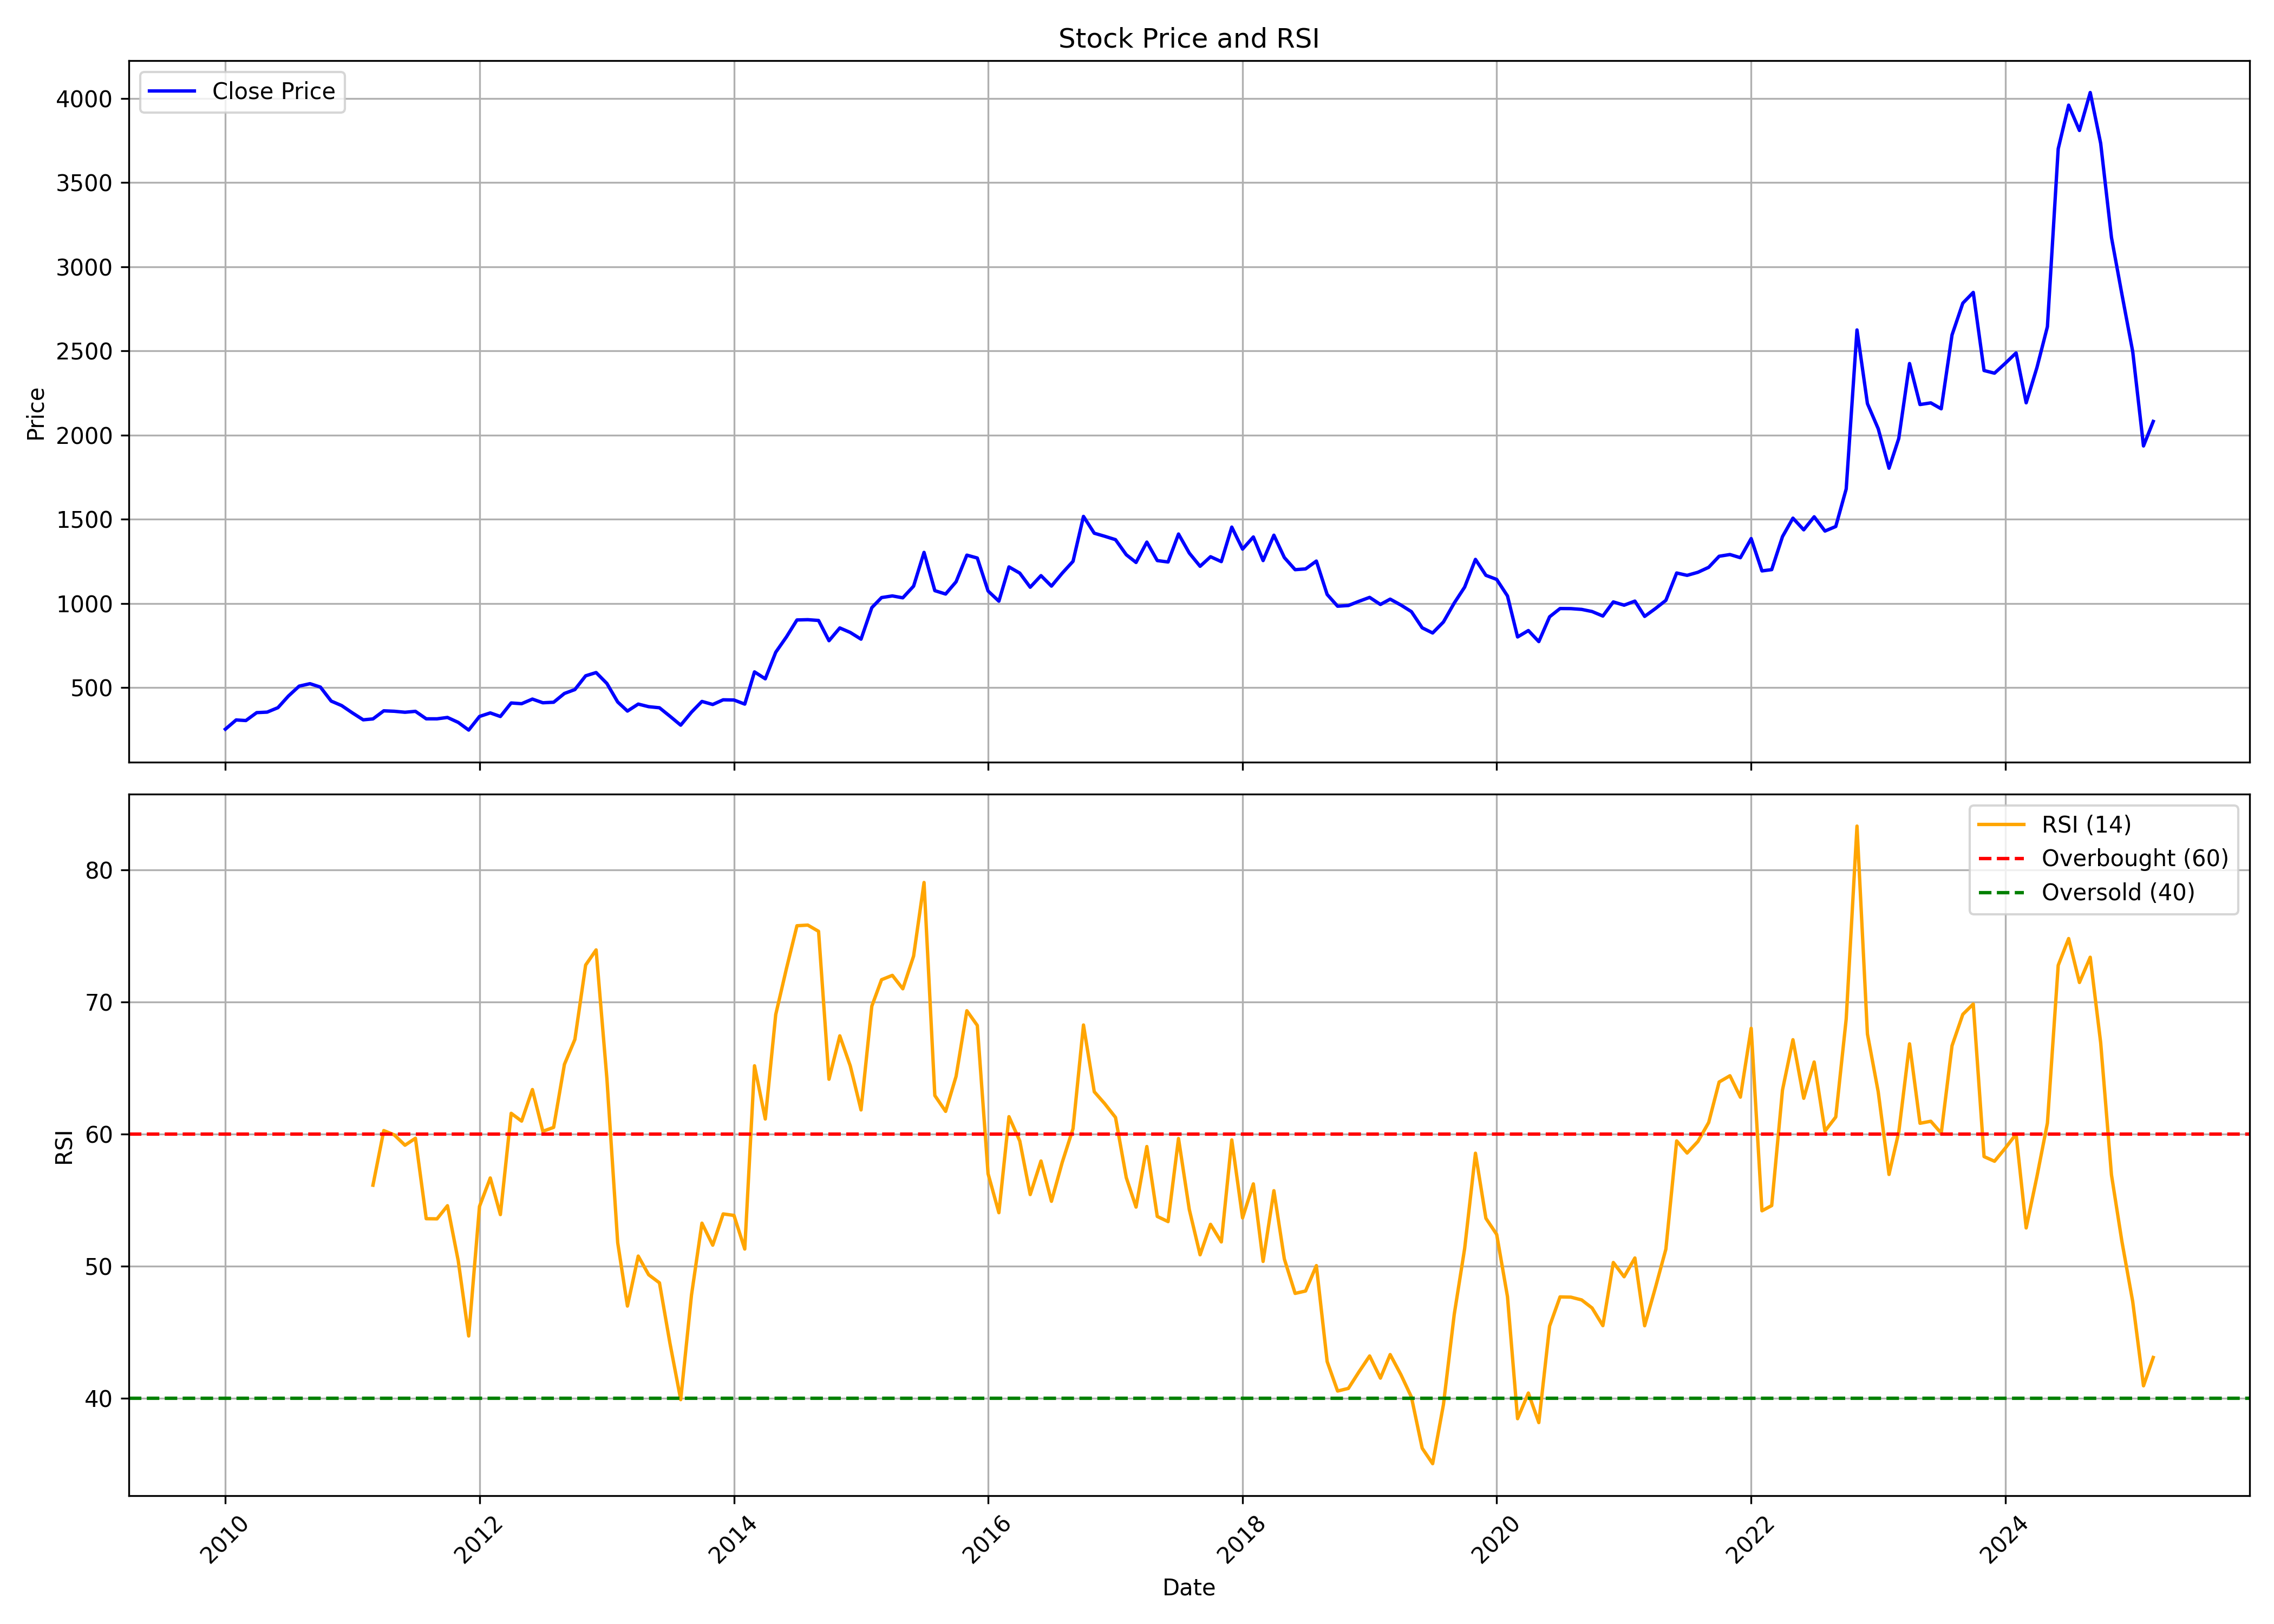

The table this chart was drawn from, first rows:
, date, symbol, open, high, low, close, volume, rsi
0, 2010-01-01, HONDAPOWER, 261.4, 284.8, 237.9, 253.5, 488343, 
1, 2010-02-01, HONDAPOWER, 258.7, 355.8, 258.7, 308.2, 444710, 
2, 2010-03-01, HONDAPOWER, 308.2, 330.8, 300.4, 304.8, 45233, 
3, 2010-04-01, HONDAPOWER, 306.5, 359.5, 306.5, 351.7, 33581, 
4, 2010-05-01, HONDAPOWER, 364.7, 369.2, 336.8, 354.8, 80861, 
5, 2010-06-01, HONDAPOWER, 360.3, 411.8, 347.4, 381.2, 31588, 
6, 2010-07-01, HONDAPOWER, 368.2, 477.5, 368.2, 450.1, 105419, 
7, 2010-08-01, HONDAPOWER, 447.2, 547.9, 401.3, 509.1, 207390, 
8, 2010-09-01, HONDAPOWER, 481.5, 567.1, 463.9, 523.7, 472572, 
9, 2010-10-01, HONDAPOWER, 537.4, 546.6, 485.4, 503.4, 192292, 
10, 2010-11-01, HONDAPOWER, 507.7, 513.7, 403.9, 420.3, 193171, 
11, 2010-12-01, HONDAPOWER, 446.3, 455.1, 373.8, 393.7, 47418, 
12, 2011-01-01, HONDAPOWER, 419.9, 436.7, 337, 350.1, 86750, 
13, 2011-02-01, HONDAPOWER, 351, 355.3, 285.8, 309.1, 55998, 
14, 2011-03-01, HONDAPOWER, 305.5, 345.7, 288, 314.4, 62589, 56.13
15, 2011-04-01, HONDAPOWER, 318.6, 405.1, 311.6, 362.4, 203203, 60.26
16, 2011-05-01, HONDAPOWER, 361.7, 393.4, 342, 359.9, 57825, 59.94
17, 2011-06-01, HONDAPOWER, 368.5, 368.5, 330, 354, 47289, 59.16
18, 2011-07-01, HONDAPOWER, 351.5, 398.2, 330, 359.4, 112099, 59.68
19, 2011-08-01, HONDAPOWER, 362.3, 372, 306.4, 315, 53927, 53.6
20, 2011-09-01, HONDAPOWER, 321, 369.2, 312.2, 314.9, 100141, 53.58
21, 2011-10-01, HONDAPOWER, 311.9, 344.5, 292.3, 323.2, 105032, 54.58
22, 2011-11-01, HONDAPOWER, 314.9, 329.9, 278.3, 293.6, 33023, 50.4
23, 2011-12-01, HONDAPOWER, 301.3, 301.3, 232.8, 248.1, 54769, 44.72
24, 2012-01-01, HONDAPOWER, 250.6, 332.4, 245.3, 329, 39556, 54.52
25, 2012-02-01, HONDAPOWER, 331.8, 392.9, 303.3, 350, 197933, 56.68
26, 2012-03-01, HONDAPOWER, 347.8, 363.9, 325.5, 328.8, 36062, 53.9
27, 2012-04-01, HONDAPOWER, 338, 454.7, 329.1, 409.1, 913801, 61.57
28, 2012-05-01, HONDAPOWER, 410.2, 427.9, 372.8, 404.8, 197856, 60.98
29, 2012-06-01, HONDAPOWER, 400.5, 453.9, 376.4, 432.2, 62648, 63.37
30, 2012-07-01, HONDAPOWER, 422.8, 451.6, 392.4, 410.4, 277326, 60.21
31, 2012-08-01, HONDAPOWER, 414.7, 445, 396.9, 413.5, 58269, 60.51
32, 2012-09-01, HONDAPOWER, 418.1, 486.1, 418.1, 465.7, 208449, 65.28
33, 2012-10-01, HONDAPOWER, 472.6, 522.5, 441.6, 488.8, 154885, 67.16
34, 2012-11-01, HONDAPOWER, 487.1, 606.1, 482.8, 570.5, 204052, 72.79
35, 2012-12-01, HONDAPOWER, 589.8, 646.1, 559.1, 589.9, 175789, 73.94
36, 2013-01-01, HONDAPOWER, 596.1, 626.3, 504.4, 524.8, 123076, 64.2
37, 2013-02-01, HONDAPOWER, 531.1, 531.2, 404.7, 415, 60564, 51.79
38, 2013-03-01, HONDAPOWER, 418.1, 441, 345.6, 361, 71931, 46.98
39, 2013-04-01, HONDAPOWER, 364.4, 426.8, 352.6, 402.5, 66433, 50.77
40, 2013-05-01, HONDAPOWER, 402.5, 425.2, 353.1, 387.1, 73140, 49.35
41, 2013-06-01, HONDAPOWER, 378.1, 430.7, 357.8, 380.6, 115678, 48.74
42, 2013-07-01, HONDAPOWER, 377.2, 390.7, 326.2, 330.6, 50719, 44.19
43, 2013-08-01, HONDAPOWER, 338, 339.9, 267.3, 277.3, 128739, 39.9
44, 2013-09-01, HONDAPOWER, 278.5, 358.2, 275.6, 354.7, 302325, 47.82
45, 2013-10-01, HONDAPOWER, 345.4, 459.3, 345.4, 418.3, 212177, 53.26
46, 2013-11-01, HONDAPOWER, 426.2, 434.3, 385.8, 400, 64692, 51.59
47, 2013-12-01, HONDAPOWER, 407.8, 446.4, 364.7, 427.9, 77626, 53.96
48, 2014-01-01, HONDAPOWER, 427.1, 462.7, 404.2, 426.8, 149247, 53.84
49, 2014-02-01, HONDAPOWER, 427.9, 444.6, 395.9, 402.3, 71594, 51.3
50, 2014-03-01, HONDAPOWER, 413.3, 610.2, 391, 593.7, 1776402, 65.17
51, 2014-04-01, HONDAPOWER, 593.1, 631.8, 546.5, 552.6, 315073, 61.14
52, 2014-05-01, HONDAPOWER, 552.6, 778.9, 532.7, 710.4, 431173, 69.05
53, 2014-06-01, HONDAPOWER, 716.5, 925, 664.6, 802.4, 470211, 72.56
54, 2014-07-01, HONDAPOWER, 787.2, 955.3, 771.6, 902.3, 200974, 75.77
55, 2014-08-01, HONDAPOWER, 907.6, 921.4, 742.6, 903.9, 204873, 75.82
56, 2014-09-01, HONDAPOWER, 905.8, 980.8, 839.4, 899.3, 225948, 75.35
57, 2014-10-01, HONDAPOWER, 907.7, 907.7, 744.4, 779, 123463, 64.15
58, 2014-11-01, HONDAPOWER, 787.6, 875.3, 756.3, 854.8, 190413, 67.43
59, 2014-12-01, HONDAPOWER, 837, 875.3, 754.5, 828.1, 95328, 65.17
... 123 more rows
